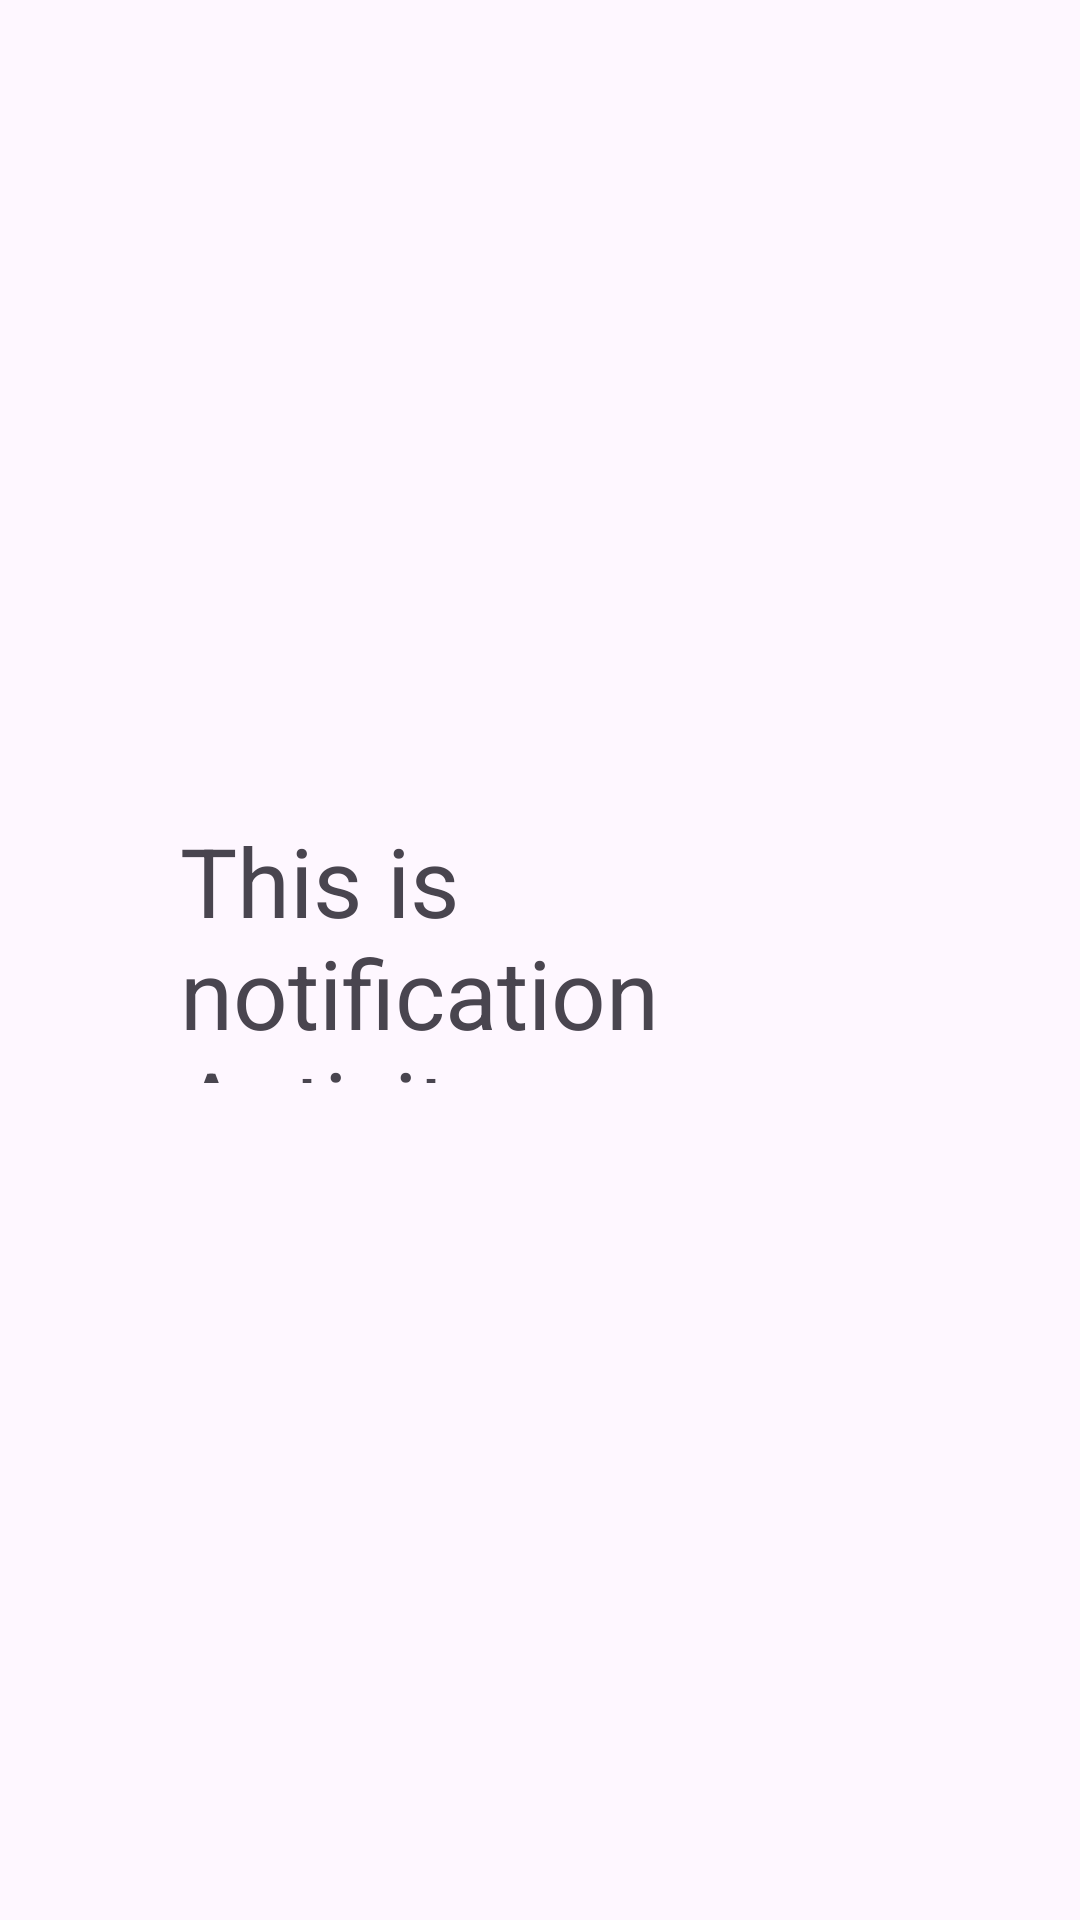

This screen was rendered from an Android layout file. Write that file and the resources it references.
<!-- AndroidManifest.xml: application theme Theme.RegFire -->
<!-- res/layout/activity_notification.xml -->
<?xml version="1.0" encoding="utf-8"?>
<RelativeLayout xmlns:android="http://schemas.android.com/apk/res/android"
    xmlns:app="http://schemas.android.com/apk/res-auto"
    xmlns:tools="http://schemas.android.com/tools"
    android:layout_width="match_parent"
    android:layout_height="match_parent"
    android:fitsSystemWindows="true"
    tools:context=".notification">

    <TextView
        android:layout_width="294dp"
        android:layout_height="180dp"
        android:layout_alignParentStart="true"
        android:layout_alignParentTop="true"
        android:layout_alignParentEnd="true"
        android:layout_alignParentBottom="true"
        android:layout_marginStart="60dp"
        android:layout_marginTop="272dp"
        android:layout_marginEnd="57dp"
        android:layout_marginBottom="279dp"
        android:text="This is notification Activity"
        android:id="@+id/notificataion_text"
        android:textSize="32sp" />

</RelativeLayout>
<!-- resources referenced by this layout -->
<resources>
  <style name="Theme.RegFire" parent="Base.Theme.RegFire" />
  <style name="Base.Theme.RegFire" parent="Theme.Material3.DayNight.NoActionBar">
          
           <item name="colorPrimary">@color/Lavender</item>
          <item name="colorPrimaryVariant">@color/Lavender</item>
  
      </style>
  <color name="Lavender">#8692f7</color>
</resources>
